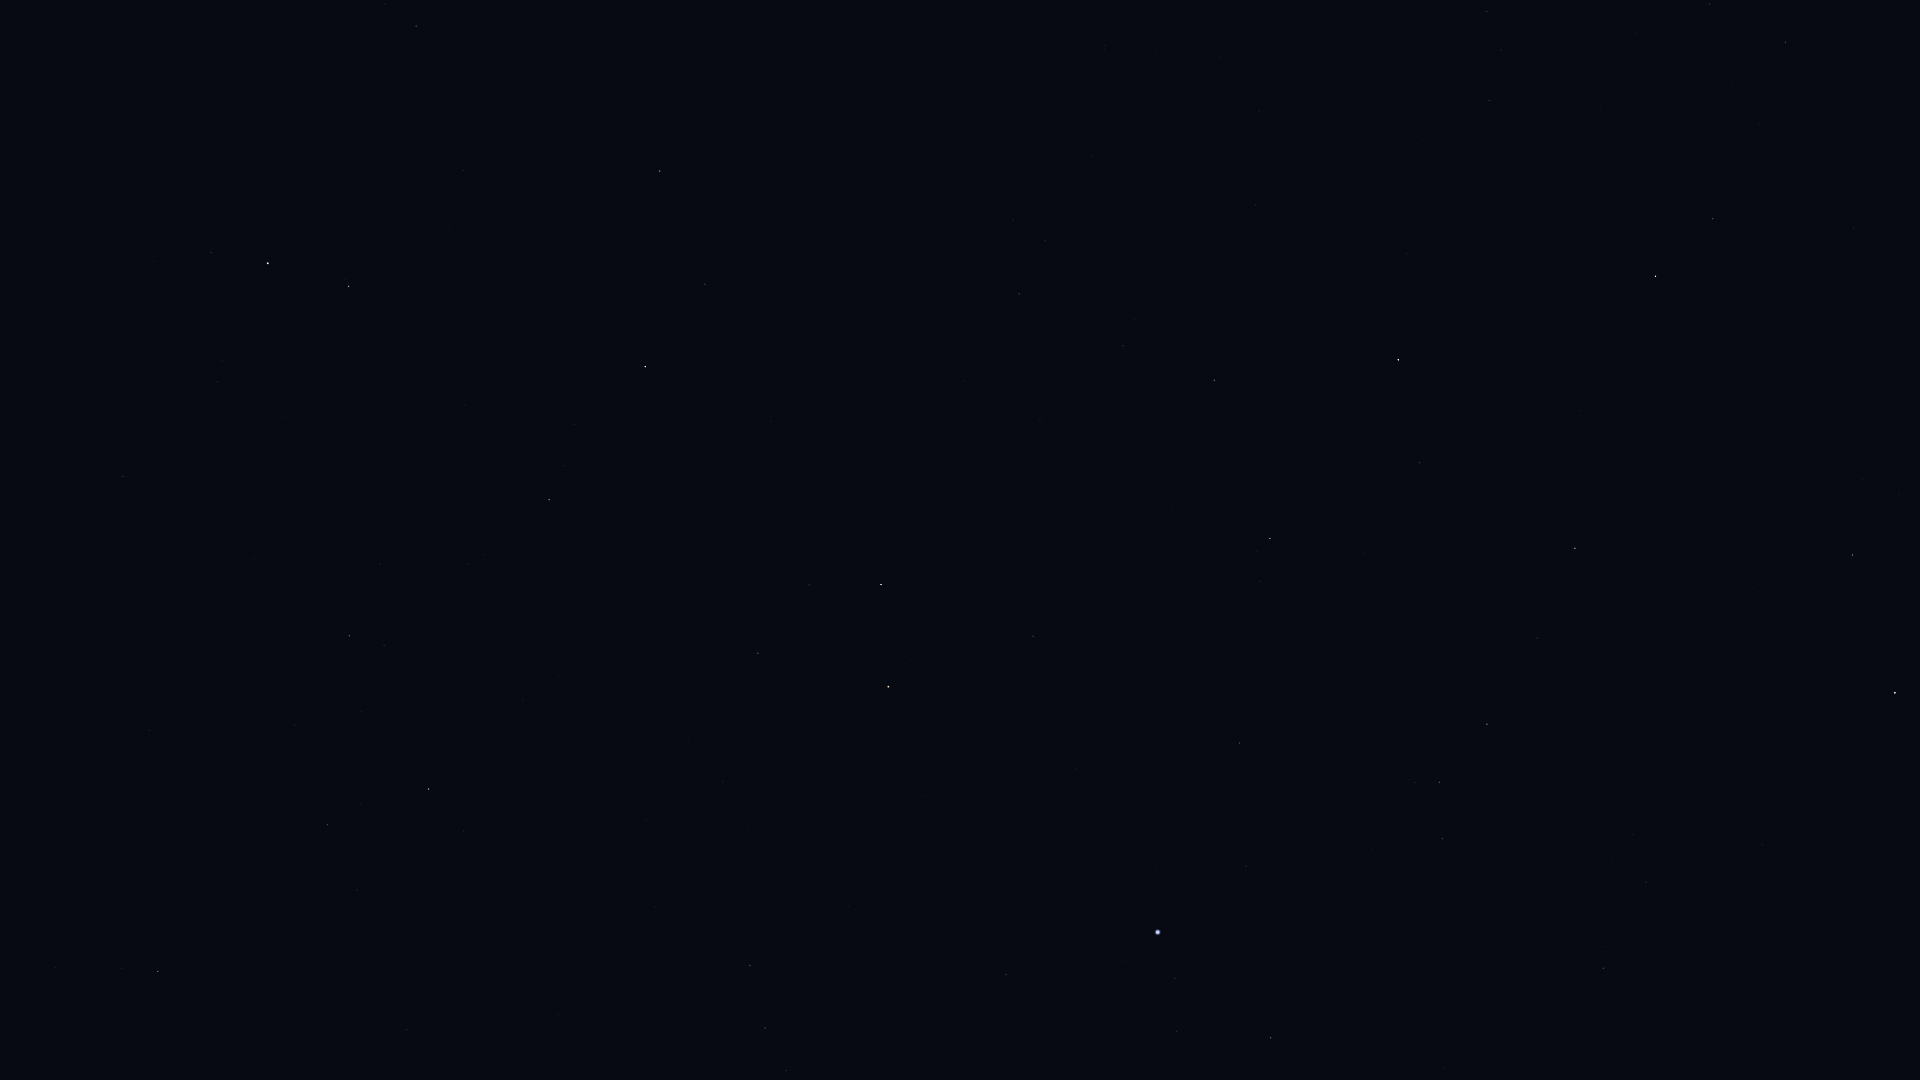

Values plotted in this chart, from the file beside it:
Star_ID, Name, X, Y
58952, Tonatiuh, 9, 144
61177, Funi, 78, 100
68756, Thuban, 416, 26
72607, Kochab, 268, 263
73136, Baekdu, 256, 283
75097, Pherkad, 349, 286
75458, Edasich, 660, 171
76952, HIP 76952, 1487, 11
77450, Gudja, 1709, 4
77512, HIP 77512, 1501, 50
77760, HIP 77760, 1092, 156
78159, HIP 78159, 1489, 100
78493, HIP 78493, 1417, 136
78527, HIP 78527, 705, 284
79043, Marsic, 1759, 123
79219, Kamuy, 1504, 172
79992, HIP 79992, 1019, 294
80076, Hunor, 1150, 279
80331, Athebyne, 645, 367
80463, Cujam, 1854, 228
80816, Kornephoros, 1656, 276
80838, Ogma, 1224, 318
81126, HIP 81126, 1123, 346
81833, HIP 81833, 1214, 380
83207, HIP 83207, 1419, 462
83608, Alrakis, 831, 489
83895, Aldhibah, 549, 500
84345, Rasalgethi, 1852, 555
84379, Sarin, 1575, 548
84380, HIP 84380, 1270, 538
84606, HIP 84606, 1257, 551
85112, HIP 85112, 1260, 581
85670, Rastaban, 881, 584
85693, Maasym, 1537, 638
86032, Rasalhague, 1895, 693
86414, HIP 86414, 1033, 636
86614, Dziban, 380, 564
86782, Alruba, 839, 631
86974, HIP 86974, 1487, 724
87585, Grumium, 758, 653
87808, HIP 87808, 1240, 743
87833, Eltanin, 888, 687
87933, HIP 87933, 1439, 782
88794, HIP 88794, 1443, 838
90344, Fafnir, 523, 699
91262, Vega, 1158, 932
91852, Xihe, 1203, 981
92420, Sheliak, 1271, 1038
92791, HIP 92791, 1177, 1031
94376, Altais, 429, 789
95853, HIP 95853, 765, 1028
96100, Alsafi, 360, 804
106032, Alfirk, 158, 971
